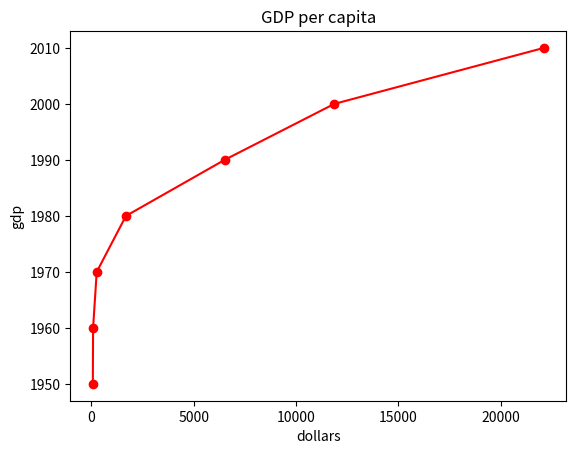

This chart was generated by the following Python code:
#
# 따라하며 배우는 파이썬과 데이터과학(생능출판사 2023 개정판)
# 11-2 matplotlib 무작정 사용해 보기
#

import matplotlib.pyplot as plt 
 
# 우리나라의 연간 1인당 국민소득을 각각 years, gdp에 저장
years = [1950, 1960, 1970, 1980, 1990, 2000, 2010] 
gdp = [67.0, 80.0, 257.0, 1686.0, 6505, 11865.3, 22105.3] 
 
 
# 제목을 설정한다. 
plt.title("GDP per capita") # 1인당 국민소득
 
# y축에 레이블을 붙인다. 
plt.xlabel("dollars")
plt.ylabel("gdp")

plt.plot(gdp, years, color='red', marker='o', linestyle='solid') 
plt.savefig("gdp_per_capita.png", dpi=600)  # png 이미지로 저장 가능
plt.show()